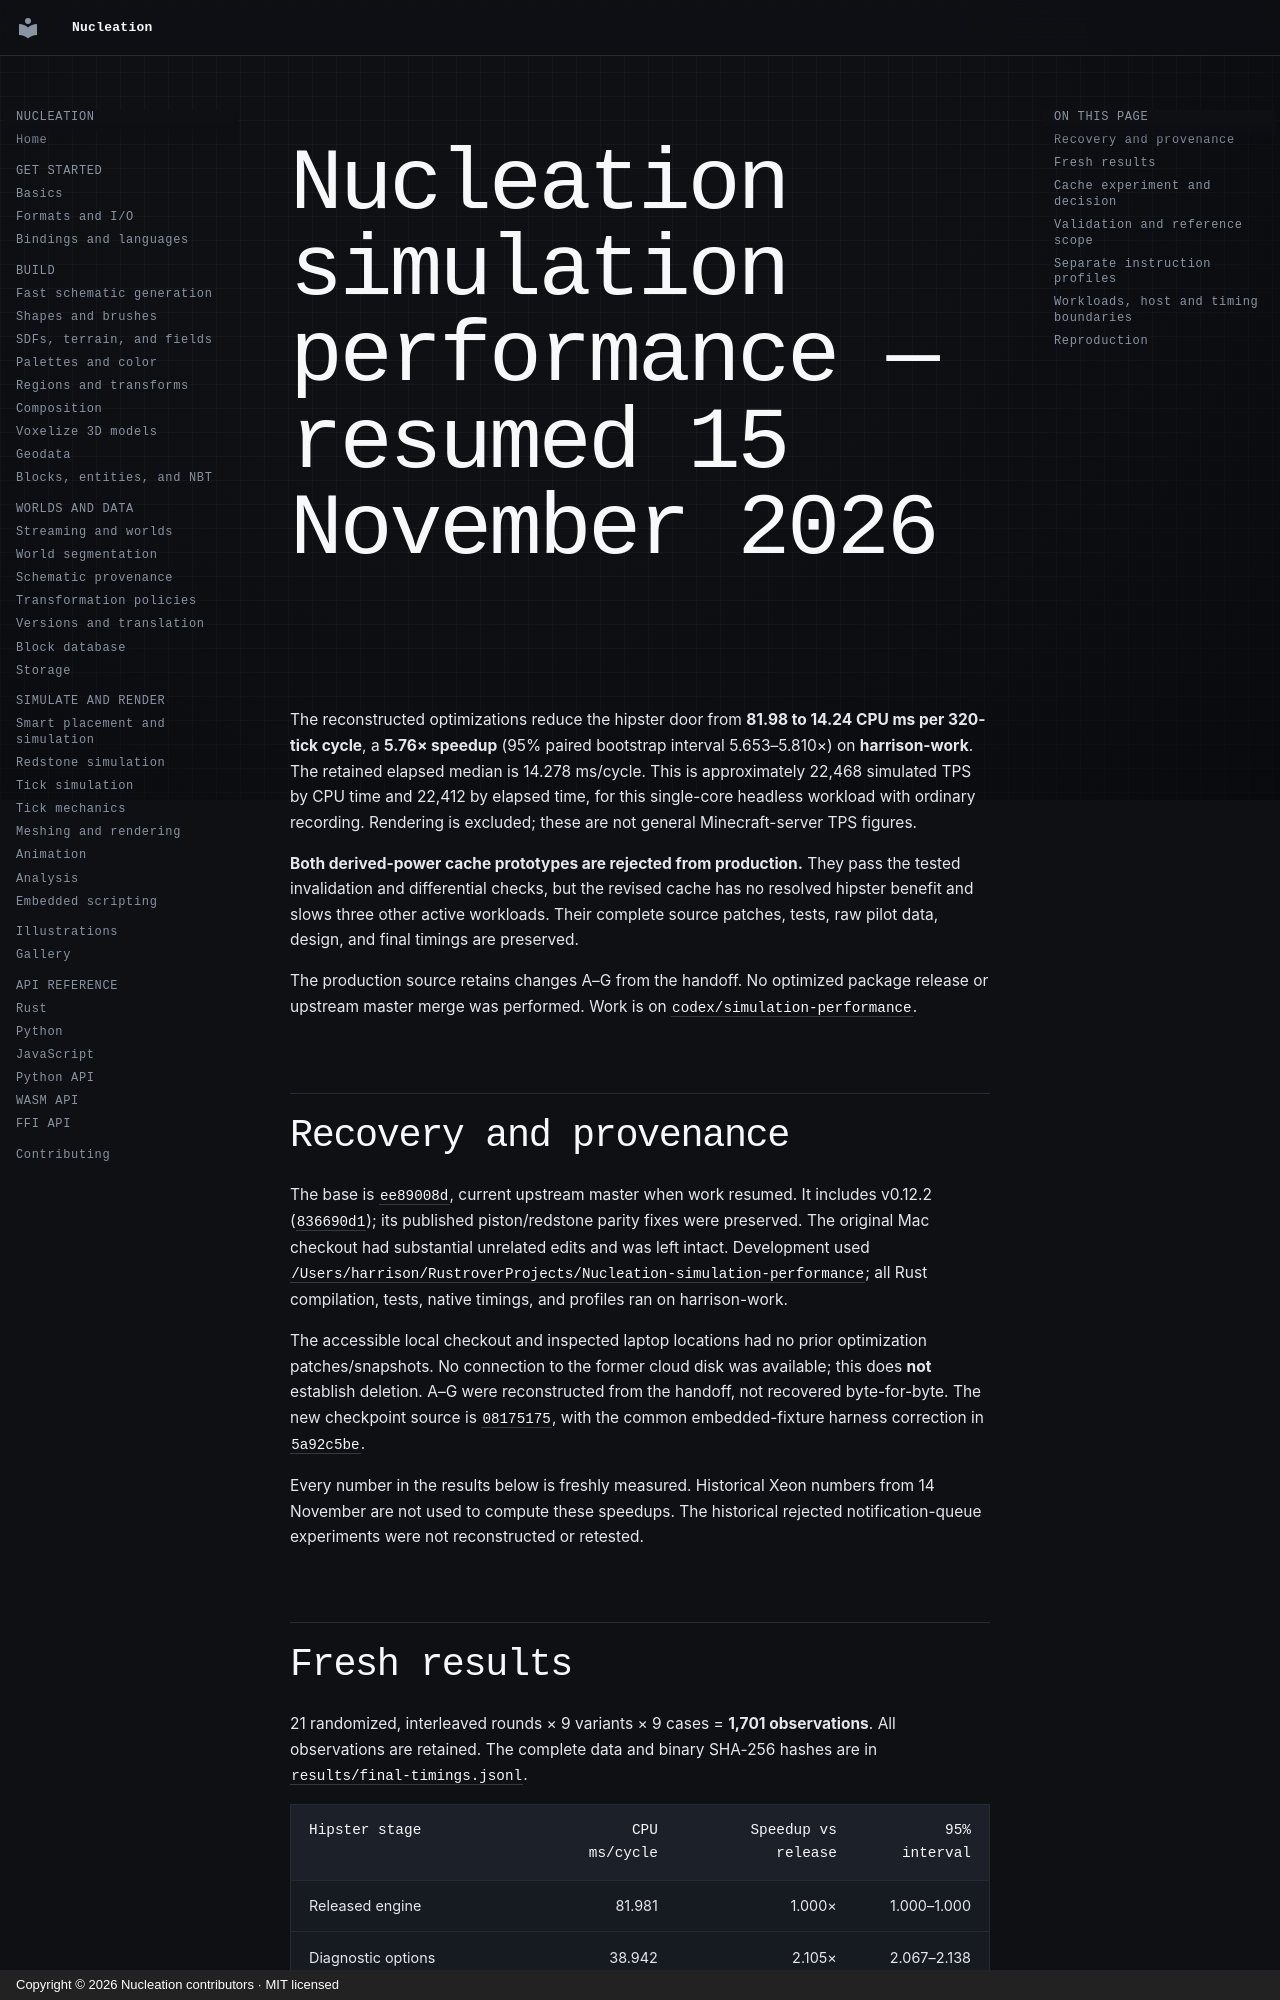

repository: Schem-at/Nucleation · page: performance/hipster-resumed/index.html · generator: mkdocs · copyright: Copyright © 2026 Nucleation contributors · MIT licensed

# Nucleation simulation performance — resumed 15 November 2026

The reconstructed optimizations reduce the hipster door from **81.98 to
14.24 CPU ms per 320-tick cycle**, a **5.76× speedup**
(95% paired bootstrap interval 5.653–5.810×) on **harrison-work**.
The retained elapsed median is 14.278 ms/cycle. This is approximately
22,468 simulated TPS by CPU time and 22,412 by elapsed
time, for this single-core headless workload with ordinary recording. Rendering
is excluded; these are not general Minecraft-server TPS figures.

**Both derived-power cache prototypes are rejected from production.** They pass
the tested invalidation and differential checks, but the revised cache has no
resolved hipster benefit and slows three other active workloads. Their complete
source patches, tests, raw pilot data, design, and final timings are preserved.

The production source retains changes A–G from the handoff. No optimized package
release or upstream master merge was performed. Work is on
[`codex/simulation-performance`](https://github.com/Schem-at/Nucleation/tree/codex/simulation-performance).

## Recovery and provenance

The base is `ee89008d`, current upstream master when work resumed. It includes
v0.12.2 (`836690d1`); its published piston/redstone parity fixes were preserved.
The original Mac checkout had substantial unrelated edits and was left intact.
Development used `/Users/harrison/RustroverProjects/Nucleation-simulation-performance`;
all Rust compilation, tests, native timings, and profiles ran on harrison-work.

The accessible local checkout and inspected laptop locations had no prior
optimization patches/snapshots. No connection to the former cloud disk was
available; this does **not** establish deletion. A–G were reconstructed from the
handoff, not recovered byte-for-byte. The new checkpoint source is `08175175`,
with the common embedded-fixture harness correction in `5a92c5be`.

Every number in the results below is freshly measured. Historical Xeon numbers
from 14 November are not used to compute these speedups. The historical rejected
notification-queue experiments were not reconstructed or retested.
